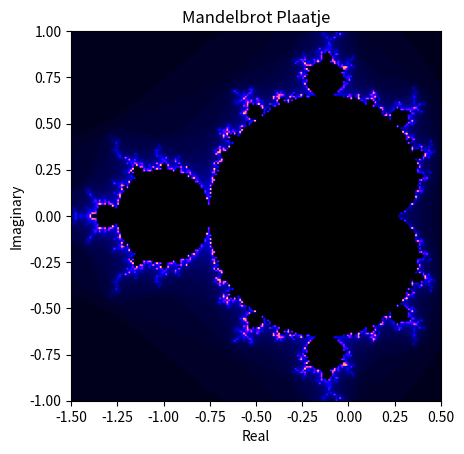

This figure's Python source:
# importeer alle nodige libraries
import numpy as np
import matplotlib.pyplot as plt

# maak verschillende functies

def calculate_mandelbrot(c) -> int:
    """
    Bereken de diverging index voor een gegeven complex getal c.    
    Args:
        complexe getal c.
        
    Returns:
        int: De diverging index.
    """
    a = 0
    for n in range(100):
        if abs(a) > 2:
            return n
        a = a**2 + c
    return 0

def draw_mandel(width):
    """
    Generaten van een Mandelbrot image.

    Args:
        width: Breedte en hoogte van het plaatje.

    Returns:
        Een numpy array voor het Mandelbrot plaatje met coördinaten.
    """
    x_min, x_max = (-1.5, 0.5)
    y_min, y_max = (-1, 1)
    image = np.zeros((width, width))

    for i in range(width):
        for j in range(width):     
            x = x_min + (x_max - x_min) * j / (width - 1)
            y = y_min + (y_max - y_min) * i / (width - 1)
            c = complex(x, y)
            image[i, j] = calculate_mandelbrot(c)

    return image

def plot_mandelbrot_image(image):
    """
    Plaatje maken met matplotlib :)

    Args:
        De coördinaten array.
    Output:
        Mandelbrot plaatje met mooie kleuren, voor andere mooie kleuren: twilight_shifted ;)
    """
    plt.imshow(image, cmap='gnuplot2', extent=[-1.5, 0.5, -1, 1])
    plt.title('Mandelbrot Plaatje')
    plt.xlabel('Real')
    plt.ylabel('Imaginary')
    plt.show()


mandelbrot_image = draw_mandel(200)
plot_mandelbrot_image(mandelbrot_image)
